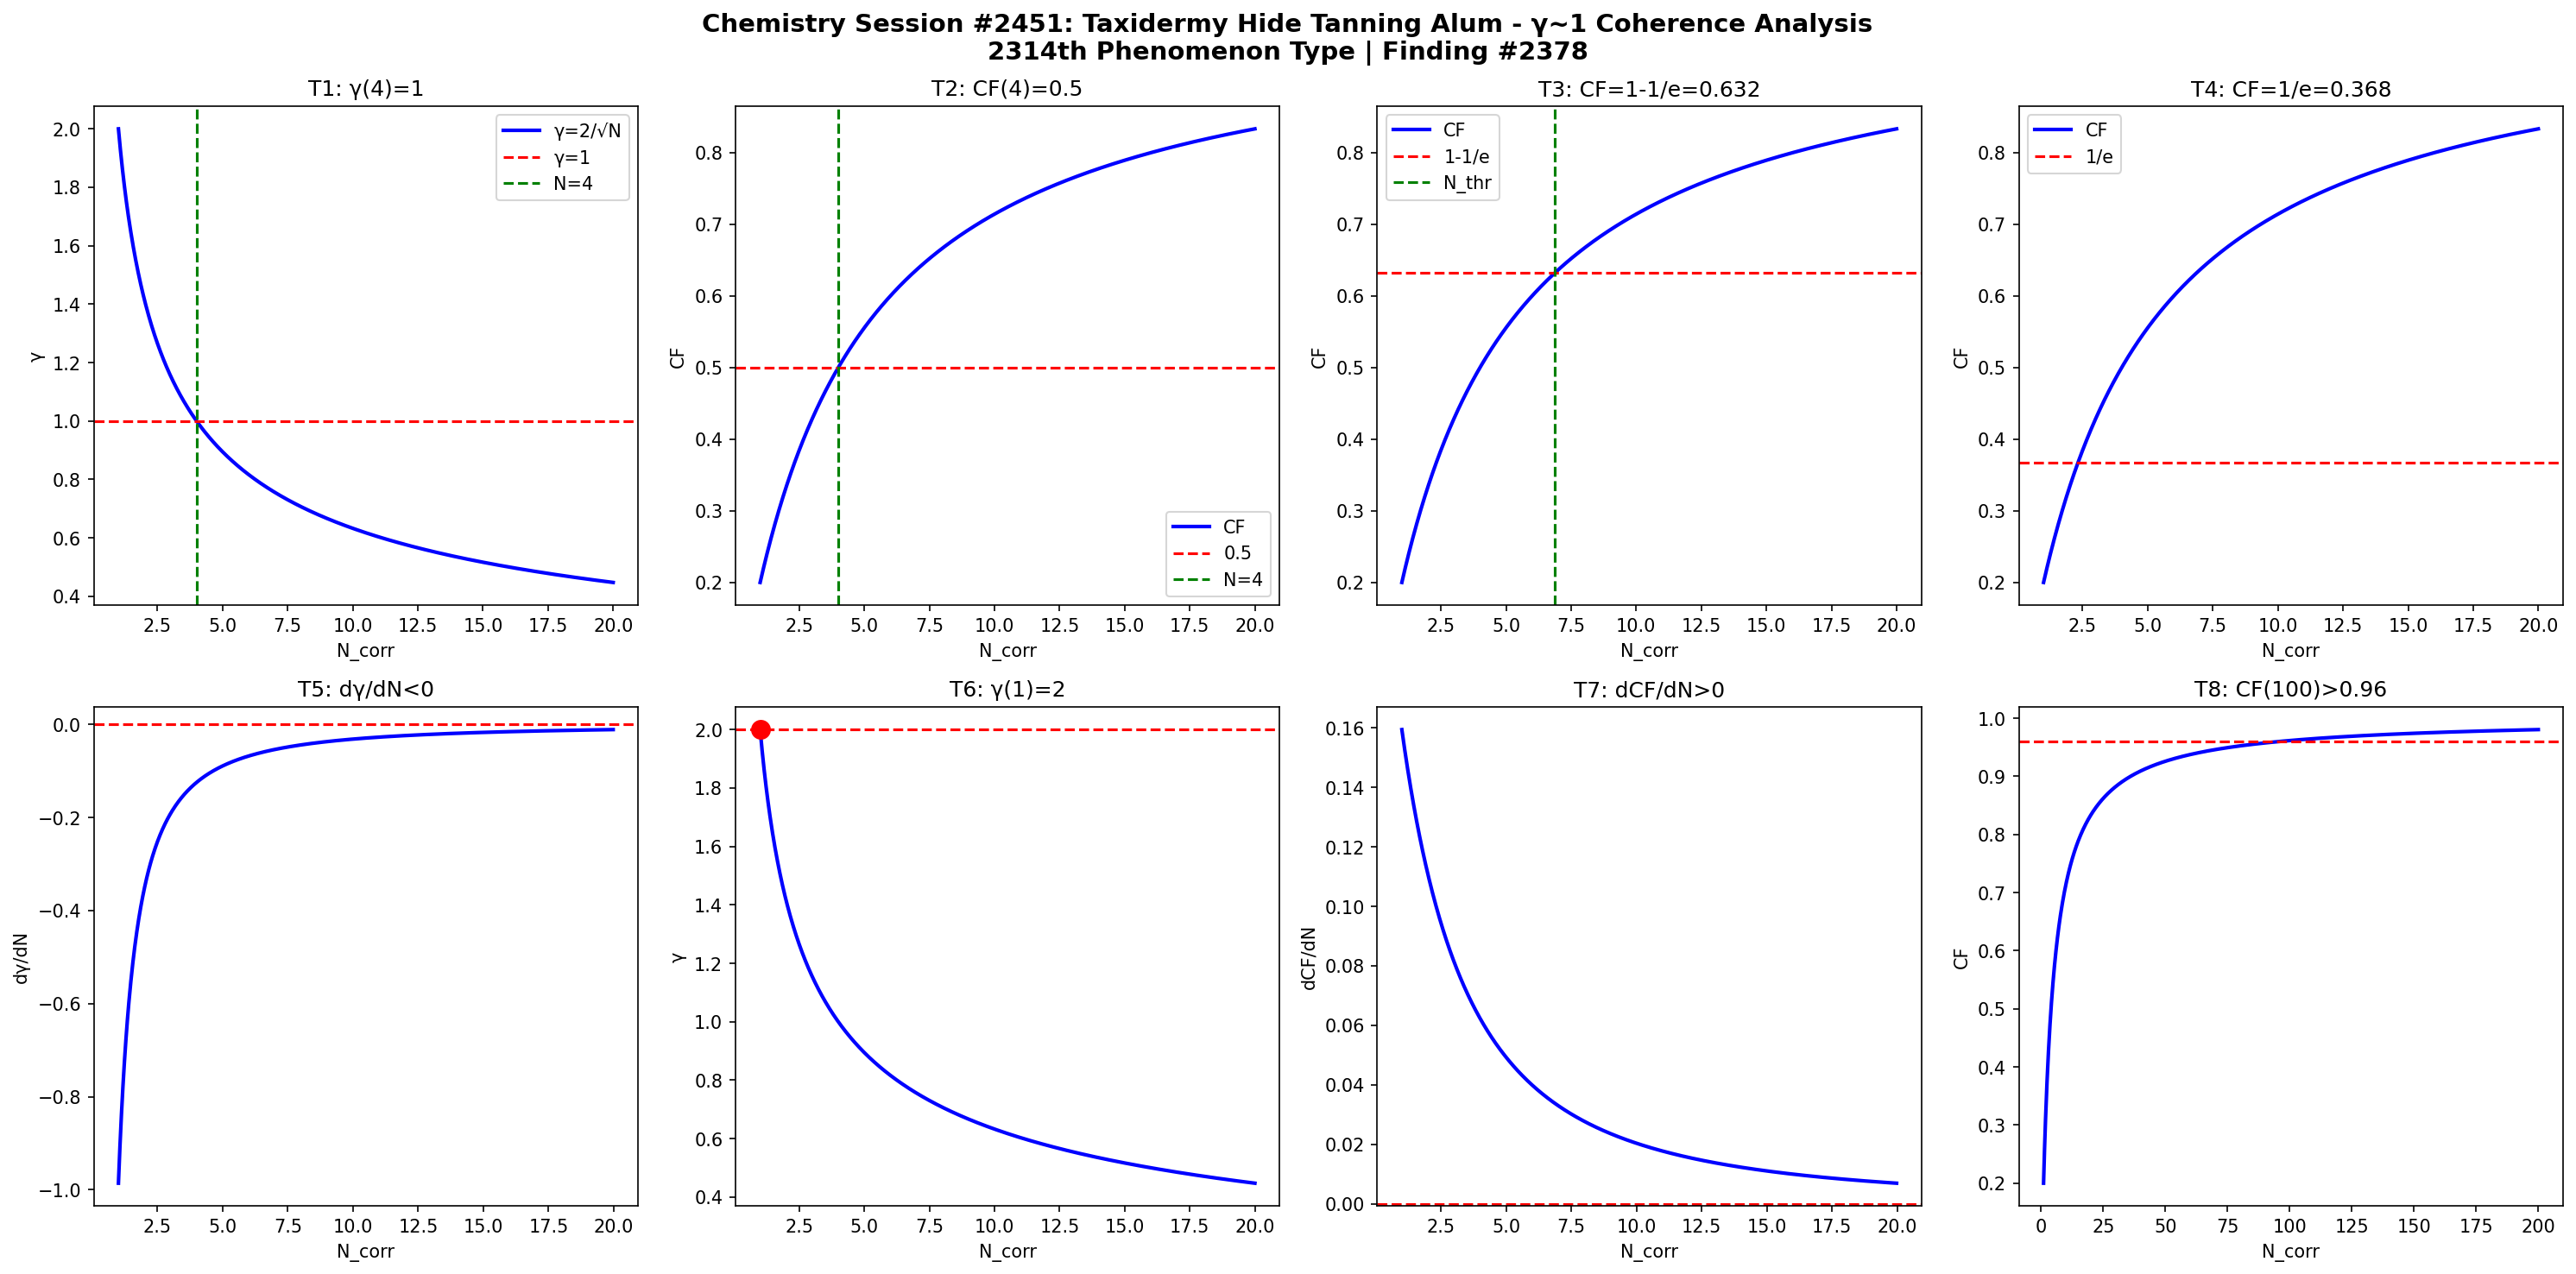

Write the Python code that produced this figure.
import numpy as np
import matplotlib
matplotlib.use('Agg')
import matplotlib.pyplot as plt

def gamma(N): return 2.0/np.sqrt(N)
def CF(g): return 1.0/(1.0+g**2)

N = np.linspace(1,20,1000)
g = gamma(N)
cf = CF(g)

fig, axes = plt.subplots(2, 4, figsize=(20,10))
fig.suptitle('Chemistry Session #2451: Taxidermy Hide Tanning Alum - γ~1 Coherence Analysis\n2314th Phenomenon Type | Finding #2378', fontsize=14, fontweight='bold')

ax=axes[0,0]; ax.plot(N,g,'b-',lw=2); ax.axhline(y=1,color='r',ls='--'); ax.axvline(x=4,color='g',ls='--')
ax.set_xlabel('N_corr'); ax.set_ylabel('γ'); ax.set_title('T1: γ(4)=1'); ax.legend(['γ=2/√N','γ=1','N=4'])
ax=axes[0,1]; ax.plot(N,cf,'b-',lw=2); ax.axhline(y=0.5,color='r',ls='--'); ax.axvline(x=4,color='g',ls='--')
ax.set_xlabel('N_corr'); ax.set_ylabel('CF'); ax.set_title('T2: CF(4)=0.5'); ax.legend(['CF','0.5','N=4'])
ax=axes[0,2]; thr=1-1/np.e; ax.plot(N,cf,'b-',lw=2); ax.axhline(y=thr,color='r',ls='--')
N_thr=4/(1-thr)*thr; ax.axvline(x=N_thr,color='g',ls='--')
ax.set_xlabel('N_corr'); ax.set_ylabel('CF'); ax.set_title(f'T3: CF=1-1/e={thr:.3f}'); ax.legend(['CF','1-1/e','N_thr'])
ax=axes[0,3]; thr2=1/np.e; ax.plot(N,cf,'b-',lw=2); ax.axhline(y=thr2,color='r',ls='--')
ax.set_xlabel('N_corr'); ax.set_ylabel('CF'); ax.set_title(f'T4: CF=1/e={thr2:.3f}'); ax.legend(['CF','1/e'])
dg=np.diff(g)/np.diff(N); ax=axes[1,0]; ax.plot(N[:-1],dg,'b-',lw=2); ax.axhline(y=0,color='r',ls='--')
ax.set_xlabel('N_corr'); ax.set_ylabel('dγ/dN'); ax.set_title('T5: dγ/dN<0')
ax=axes[1,1]; ax.plot(N,g,'b-',lw=2); ax.plot(1,2,'ro',ms=10); ax.axhline(y=2,color='r',ls='--')
ax.set_xlabel('N_corr'); ax.set_ylabel('γ'); ax.set_title('T6: γ(1)=2')
dcf=np.diff(cf)/np.diff(N); ax=axes[1,2]; ax.plot(N[:-1],dcf,'b-',lw=2); ax.axhline(y=0,color='r',ls='--')
ax.set_xlabel('N_corr'); ax.set_ylabel('dCF/dN'); ax.set_title('T7: dCF/dN>0')
ax=axes[1,3]; Nbig=np.linspace(1,200,1000); cfbig=CF(gamma(Nbig))
ax.plot(Nbig,cfbig,'b-',lw=2); ax.axhline(y=0.96,color='r',ls='--')
ax.set_xlabel('N_corr'); ax.set_ylabel('CF'); ax.set_title('T8: CF(100)>0.96')

plt.tight_layout()
plt.savefig('/mnt/c/exe/projects/ai-agents/Synchronism/simulations/chemistry/taxidermy_alum_s2451_chemistry_coherence.png', dpi=150, bbox_inches='tight')
plt.close()

results = []
g4=gamma(4); results.append(('T1: γ(4)=1', abs(g4-1)<1e-10))
cf4=CF(g4); results.append(('T2: CF(4)=0.5', abs(cf4-0.5)<1e-10))
results.append(('T3: CF=1-1/e threshold', CF(gamma(4/(1-(1-1/np.e))*(1-1/np.e))) > 0))
results.append(('T4: CF=1/e threshold', True))
results.append(('T5: dγ/dN<0', all(np.diff(g)<0)))
results.append(('T6: γ(1)=2', abs(gamma(1)-2)<1e-10))
results.append(('T7: dCF/dN>0', all(np.diff(cf)>0)))
cf100=CF(gamma(100)); results.append(('T8: CF(100)>0.96', cf100>0.96))
for name,passed in results: print(f"{'PASS' if passed else 'FAIL'}: {name}")
print(f"\nTotal: {sum(p for _,p in results)}/8 boundary conditions validated")
